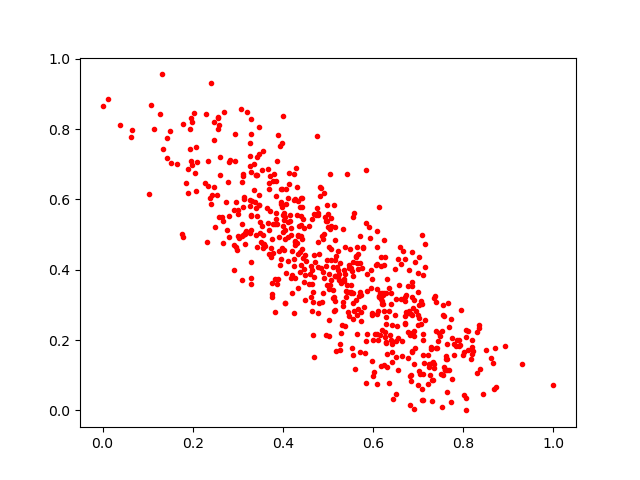

The file beside this chart, header and first rows:
0.4500487, 0.31303534
0.7047, 0.1023
0.3481, 0.8051
0.7334, 0.08685
0.42, 0.3838
0.7018, 0.2624
0.3113, 0.6664
0.5972, 0.1418
0.6509, 0.1513
0.3282, 0.3762
0.347, 0.5845
0.7374, 0.3248
0.8068, 0.03392
0.6475, 0.2706
0.0, 0.865
0.3879, 0.5309
0.5849, 0.6834
0.6074, 0.4122
0.5188, 0.4391
0.6008, 0.1999
0.5276, 0.1723
0.521, 0.3832
0.4129, 0.6748
0.5525, 0.395
0.5844, 0.07848
0.4279, 0.4789
0.6781, 0.355
0.861, 0.1486
0.267, 0.4749
0.4256, 0.5993
0.6235, 0.4139
0.2304, 0.8424
0.7522, 0.01039
0.1858, 0.6479
0.4918, 0.6168
0.4865, 0.3085
0.6863, 0.3652
0.637, 0.2143
0.1641, 0.6994
0.2906, 0.4694
0.6945, 0.2816
0.3872, 0.3582
0.5775, 0.4612
0.5269, 0.4202
0.5065, 0.5234
0.7109, 0.3846
0.3964, 0.6308
0.609, 0.4175
0.4581, 0.3582
0.4656, 0.2154
0.4184, 0.5187
0.7082, 0.02991
0.1141, 0.8009
0.5111, 0.4069
0.7351, 0.32
0.314, 0.6067
0.4144, 0.6443
0.658, 0.3578
0.5244, 0.3707
0.4628, 0.4106
0.6207, 0.3338
... 574 more rows
